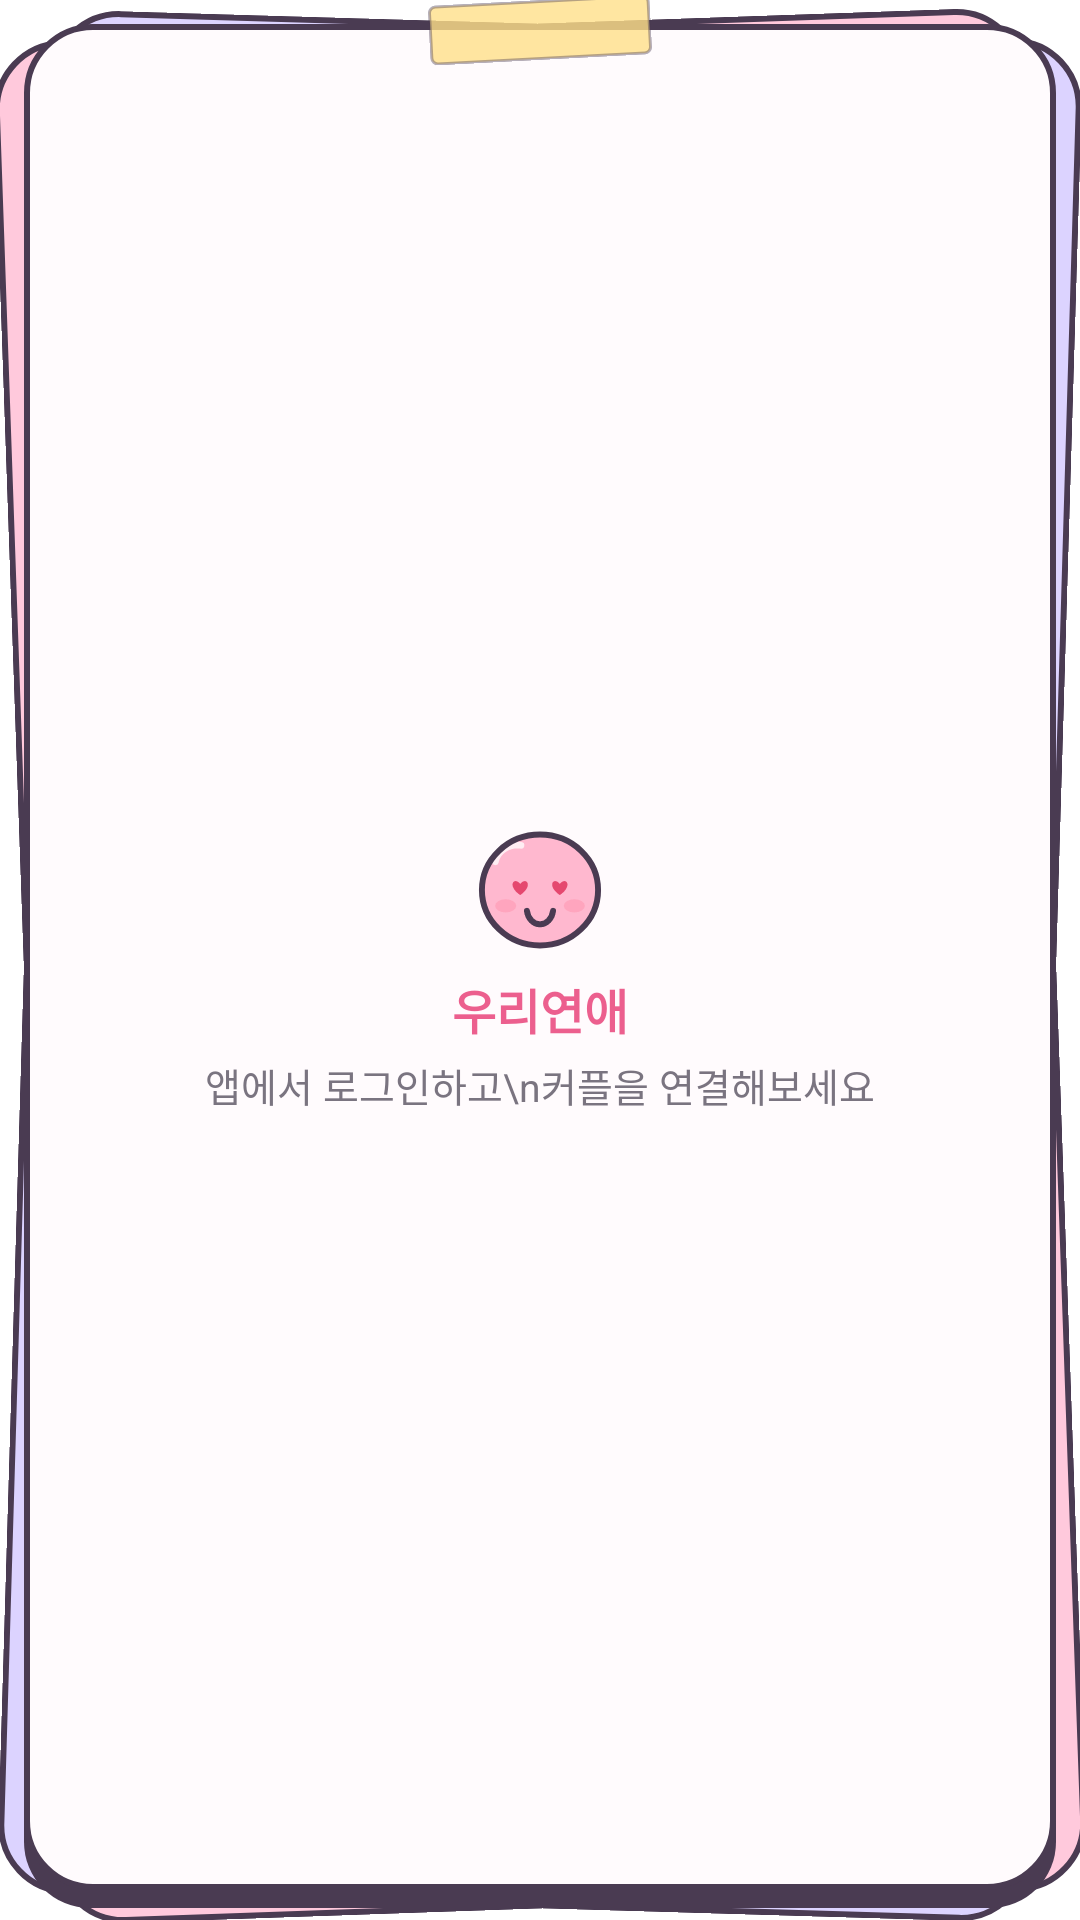

The Android layout XML behind this screen, and the referenced resources:
<!-- AndroidManifest.xml: fallback theme Theme.MaterialComponents.DayNight.NoActionBar -->
<!-- res/layout/widget_not_connected.xml -->
<?xml version="1.0" encoding="utf-8"?>
<FrameLayout xmlns:android="http://schemas.android.com/apk/res/android"
    android:id="@+id/widget_root"
    android:layout_width="match_parent"
    android:layout_height="match_parent">

    <FrameLayout
        android:id="@+id/paper_back_pink"
        android:layout_width="match_parent"
        android:layout_height="match_parent"
        android:layout_marginStart="8dp"
        android:layout_marginTop="8dp"
        android:layout_marginEnd="8dp"
        android:layout_marginBottom="4dp"
        android:background="@drawable/widget_paper_back_pink"
        android:rotation="-2" />

    <FrameLayout
        android:id="@+id/paper_back_lavender"
        android:layout_width="match_parent"
        android:layout_height="match_parent"
        android:layout_marginStart="8dp"
        android:layout_marginTop="8dp"
        android:layout_marginEnd="8dp"
        android:layout_marginBottom="4dp"
        android:background="@drawable/widget_paper_back_lavender"
        android:rotation="1.7" />

    <LinearLayout
        android:id="@+id/widget_card"
        android:layout_width="match_parent"
        android:layout_height="match_parent"
        android:layout_marginStart="8dp"
        android:layout_marginTop="8dp"
        android:layout_marginEnd="8dp"
        android:layout_marginBottom="4dp"
        android:background="@drawable/widget_paper_front"
        android:gravity="center"
        android:orientation="vertical"
        android:paddingStart="14dp"
        android:paddingTop="14dp"
        android:paddingEnd="14dp"
        android:paddingBottom="12dp">

        <ImageView
            android:id="@+id/widget_not_connected_face"
            android:layout_width="44dp"
            android:layout_height="44dp"
            android:contentDescription="@null"
            android:src="@drawable/mood_face_love" />

        <TextView
            android:id="@+id/widget_not_connected_title"
            android:layout_width="wrap_content"
            android:layout_height="wrap_content"
            android:layout_marginTop="6dp"
            android:text="우리연애"
            android:textColor="#EC5F8E"
            android:textSize="16sp"
            android:textStyle="bold" />

        <TextView
            android:id="@+id/widget_not_connected_message"
            android:layout_width="wrap_content"
            android:layout_height="wrap_content"
            android:layout_marginTop="4dp"
            android:gravity="center"
            android:text="앱에서 로그인하고\n커플을 연결해보세요"
            android:textColor="#7A7480"
            android:textSize="13sp" />
    </LinearLayout>

    <ImageView
        android:id="@+id/paper_tape"
        android:layout_width="74dp"
        android:layout_height="20dp"
        android:layout_gravity="top|center_horizontal"
        android:contentDescription="@null"
        android:rotation="-3"
        android:src="@drawable/widget_tape" />

</FrameLayout>
<!-- resources referenced by this layout -->
<resources>
  <!-- drawable mood_face_love (drawable) -->
  <?xml version="1.0" encoding="utf-8"?>
  <vector xmlns:android="http://schemas.android.com/apk/res/android"
      android:width="108dp"
      android:height="108dp"
      android:viewportWidth="108"
      android:viewportHeight="108">
      <path
          android:pathData="M6.48,54 a47.52,45.36 0 1,0 95.04,0 a47.52,45.36 0 1,0 -95.04,0 z"
          android:fillColor="#FFB8CF" />
      <path
          android:pathData="M17.51,30.95 A18.36,16.2 0 0,1 38.51,17.48"
          android:fillColor="#00000000"
          android:strokeColor="#BFFFFFFF"
          android:strokeWidth="5.4"
          android:strokeLineCap="round"
          android:strokeLineJoin="round" />
      <path
          android:pathData="M6.48,54 a47.52,45.36 0 1,0 95.04,0 a47.52,45.36 0 1,0 -95.04,0 z"
          android:fillColor="#00000000"
          android:strokeColor="#4A3B52"
          android:strokeWidth="4.86"
          android:strokeLineCap="round"
          android:strokeLineJoin="round" />
      <path
          android:pathData="M17.28,66.96 a8.64,5.4 0 1,0 17.28,0 a8.64,5.4 0 1,0 -17.28,0 z"
          android:fillColor="#73FF8FA8" />
      <path
          android:pathData="M73.44,66.96 a8.64,5.4 0 1,0 17.28,0 a8.64,5.4 0 1,0 -17.28,0 z"
          android:fillColor="#73FF8FA8" />
      <path
          android:pathData="M37.8,58.16 C26.57,50.44 32.89,42.71 37.8,49.03 C42.71,42.71 49.03,50.44 37.8,58.16 z"
          android:fillColor="#E5486F" />
      <path
          android:pathData="M70.2,58.16 C58.97,50.44 65.29,42.71 70.2,49.03 C75.11,42.71 81.43,50.44 70.2,58.16 z"
          android:fillColor="#E5486F" />
      <path
          android:pathData="M64.68,71.06 A10.8,12.96 0 0,1 43.32,71.06"
          android:fillColor="#00000000"
          android:strokeColor="#4A3B52"
          android:strokeWidth="4.86"
          android:strokeLineCap="round"
          android:strokeLineJoin="round" />
  </vector>
  <!-- drawable widget_paper_back_lavender (drawable) -->
  <?xml version="1.0" encoding="utf-8"?>
  <shape xmlns:android="http://schemas.android.com/apk/res/android"
      android:shape="rectangle">
      <solid android:color="#DCD3FF" />
      <stroke
          android:width="2dp"
          android:color="#4A3B52" />
      <corners android:radius="22dp" />
  </shape>
  <!-- drawable widget_paper_back_pink (drawable) -->
  <?xml version="1.0" encoding="utf-8"?>
  <shape xmlns:android="http://schemas.android.com/apk/res/android"
      android:shape="rectangle">
      <solid android:color="#FFC9DC" />
      <stroke
          android:width="2dp"
          android:color="#4A3B52" />
      <corners android:radius="22dp" />
  </shape>
  <!-- drawable widget_paper_front (drawable) -->
  <?xml version="1.0" encoding="utf-8"?>
  <layer-list xmlns:android="http://schemas.android.com/apk/res/android">
      <item android:top="6dp">
          <shape android:shape="rectangle">
              <solid android:color="#4A3B52" />
              <corners android:radius="22dp" />
          </shape>
      </item>
      <item android:bottom="6dp">
          <shape android:shape="rectangle">
              <solid android:color="#FFFBFD" />
              <stroke
                  android:width="2dp"
                  android:color="#4A3B52" />
              <corners android:radius="22dp" />
          </shape>
      </item>
  </layer-list>
  <!-- drawable widget_tape (drawable) -->
  <?xml version="1.0" encoding="utf-8"?>
  <shape xmlns:android="http://schemas.android.com/apk/res/android"
      android:shape="rectangle">
      <solid android:color="#CCFFE08A" />
      <stroke
          android:width="1dp"
          android:color="#664A3B52" />
      <corners android:radius="2dp" />
  </shape>
</resources>
